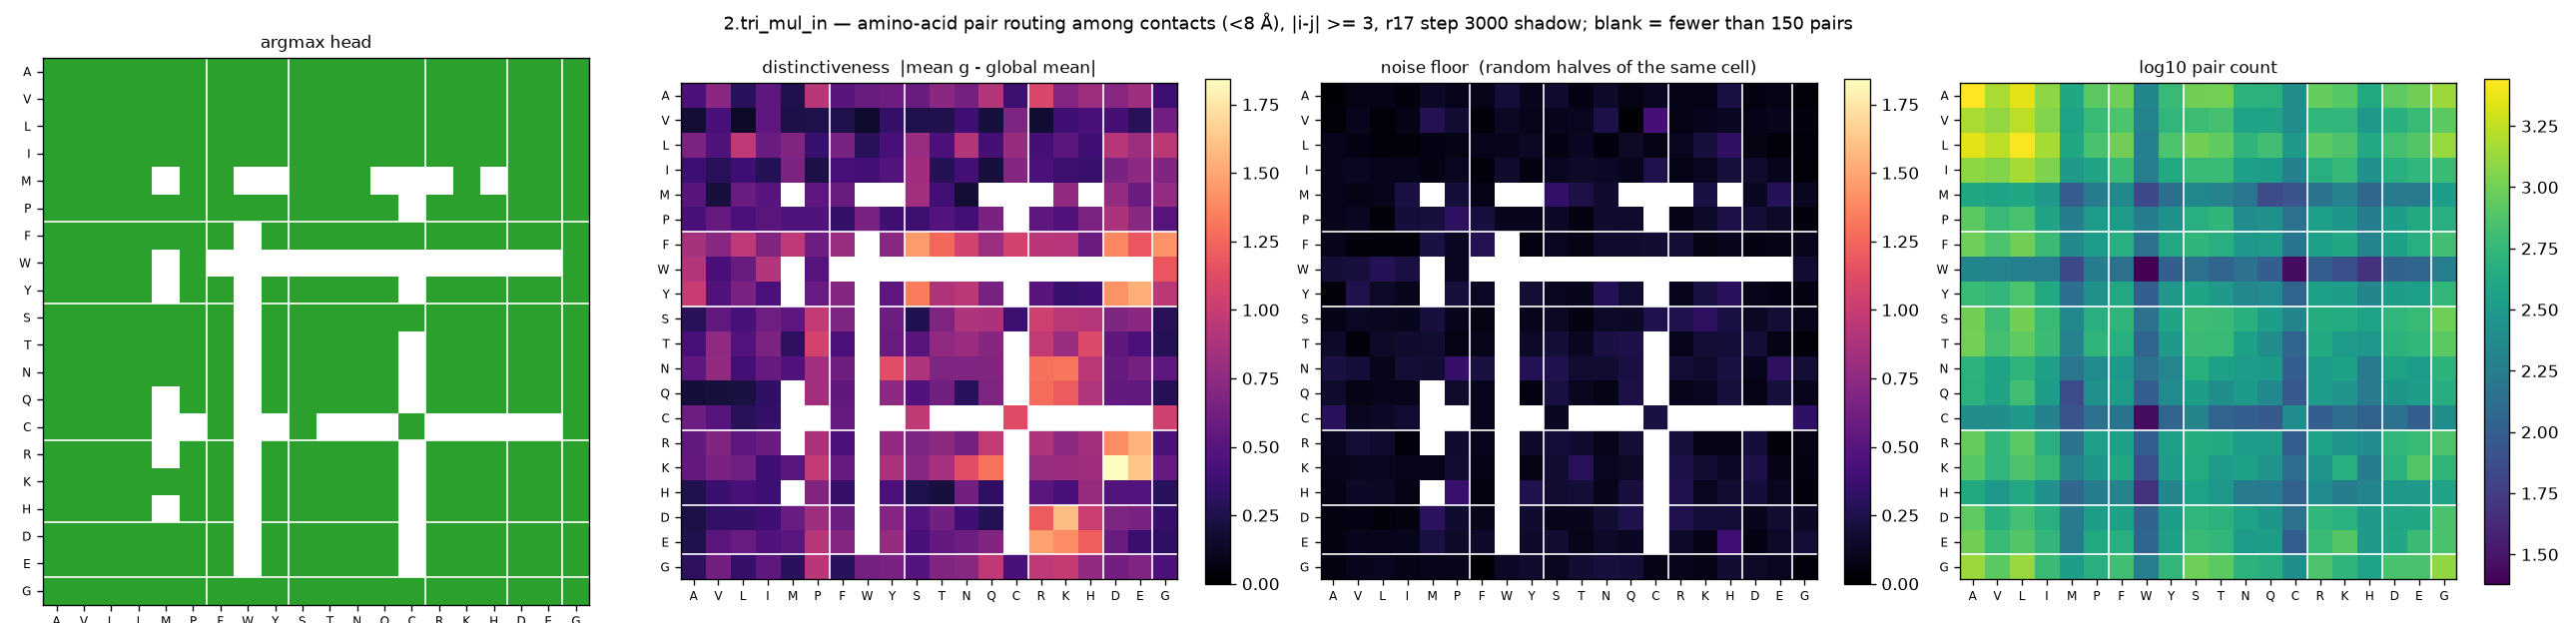

The table this chart was drawn from, first rows:
aa_i, aa_j, argmax_head, distinctiveness, null, n_pairs
A, A, 2, 0.4525, 0.0201, 2776
A, V, 2, 0.7289, 0.0759, 1512
A, L, 2, 0.3012, 0.0823, 2276
A, I, 2, 0.5202, 0.052, 1240
A, M, 2, 0.2518, 0.1343, 404
A, P, 2, 0.9327, 0.0964, 836
A, F, 2, 0.5023, 0.0881, 964
A, W, 2, 0.5817, 0.2, 212
A, Y, 2, 0.5999, 0.1077, 588
A, S, 2, 0.5764, 0.1649, 992
A, T, 2, 0.7292, 0.0708, 1004
A, N, 2, 0.6349, 0.1468, 520
A, Q, 2, 0.914, 0.0764, 504
A, C, 2, 0.3799, 0.1087, 252
A, R, 2, 1.087, 0.0796, 908
A, K, 2, 0.7047, 0.0749, 808
A, H, 2, 0.8115, 0.2292, 428
A, D, 2, 0.7135, 0.0641, 848
A, E, 2, 0.816, 0.0816, 984
A, G, 2, 0.3888, 0.0318, 1360
V, A, 2, 0.1837, 0.0315, 1512
V, V, 2, 0.4269, 0.105, 1288
V, L, 2, 0.1435, 0.0343, 1732
V, I, 2, 0.5234, 0.0815, 1136
V, M, 2, 0.2406, 0.271, 372
V, P, 2, 0.2567, 0.1735, 592
V, F, 2, 0.2463, 0.0435, 720
V, W, 2, 0.157, 0.1269, 200
V, Y, 2, 0.3456, 0.0891, 552
V, S, 2, 0.2473, 0.0997, 628
V, T, 2, 0.2589, 0.1147, 688
V, N, 2, 0.3944, 0.2395, 368
V, Q, 2, 0.2068, 0.0204, 368
V, C, 2, 0.6758, 0.4121, 252
V, R, 2, 0.1712, 0.0765, 544
V, K, 2, 0.3899, 0.1037, 552
V, H, 2, 0.4197, 0.1213, 312
V, D, 2, 0.4144, 0.0814, 492
V, E, 2, 0.2903, 0.1011, 600
V, G, 2, 0.6199, 0.0562, 836
L, A, 2, 0.6671, 0.0993, 2276
L, V, 2, 0.4643, 0.0698, 1732
L, L, 2, 0.9652, 0.038, 2672
L, I, 2, 0.5886, 0.05, 1480
L, M, 2, 0.6846, 0.0681, 416
L, P, 2, 0.3564, 0.0753, 708
L, F, 2, 0.6425, 0.0972, 992
L, W, 2, 0.2893, 0.0997, 188
L, Y, 2, 0.4215, 0.1246, 728
L, S, 2, 0.7934, 0.0691, 1000
L, T, 2, 0.4441, 0.1208, 876
L, N, 2, 0.9123, 0.0536, 532
L, Q, 2, 0.4112, 0.1411, 652
L, C, 2, 0.7908, 0.0773, 308
L, R, 2, 0.4129, 0.1083, 816
L, K, 2, 0.5179, 0.2018, 740
L, H, 2, 0.3919, 0.3233, 420
L, D, 2, 0.9235, 0.0767, 676
L, E, 2, 0.8108, 0.0373, 772
L, G, 2, 0.944, 0.0406, 1344
... 340 more rows
